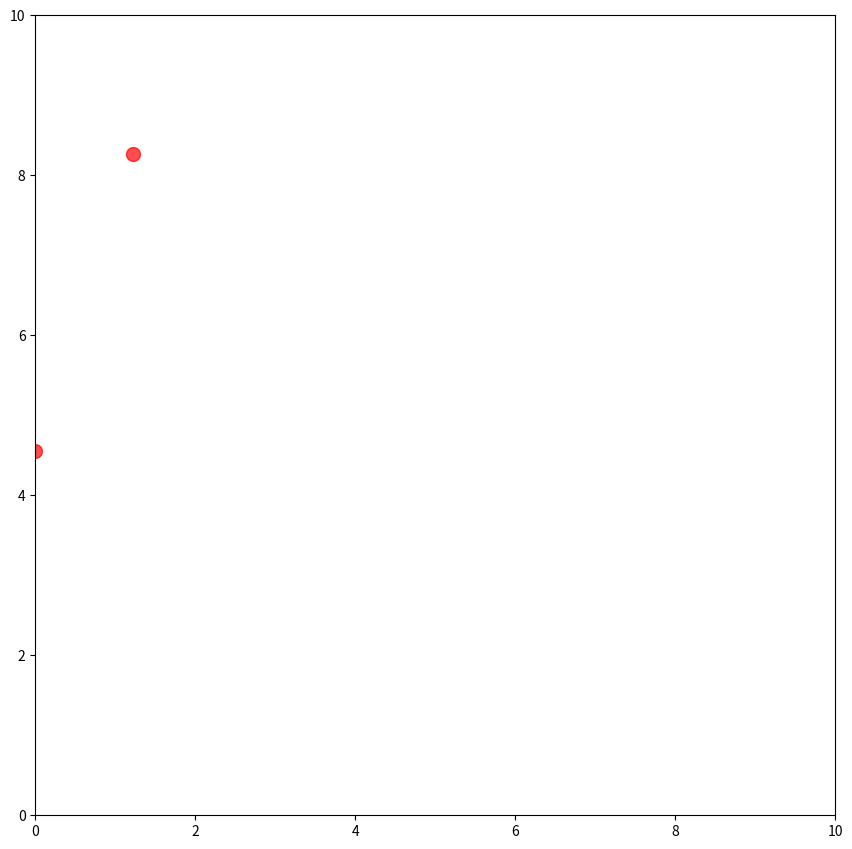

Python code for this plot:
# -*- coding: utf-8 -*-
"""
Created on Thu Dec 19 14:11:04 2019

@author: MarkkuLeino
"""

import numpy as np
import matplotlib.pyplot as plt
import matplotlib.animation as animation
from scipy.interpolate import make_interp_spline#, BSpline
from scipy.ndimage.filters import gaussian_filter1d #Smooth the datapoints
import matplotlib.patheffects as pe

xd = np.linspace(0, 11, 10)
yd = 10*np.random.random_sample(xd.shape)
ysmoothed = gaussian_filter1d(yd, sigma=.4)


x = np.linspace(0, 11, 100)
#spl = make_interp_spline(xd, yd, k=3)  # type: BSpline
spl = make_interp_spline(xd, ysmoothed, k=3)  # type: BSpline
y = spl(x)


fig = plt.figure(figsize=(10,10), dpi=300)
ax = fig.add_axes( [0.1, 0.1, 0.8, 0.8],
                   ylim=(0, 10) )
line, = ax.plot(x, y, color='r', lw = 5, alpha=0.7)
lined, = ax.plot(xd, yd, color='r', marker='o', markersize=10, ls=' ', alpha=0.7 )

def update(num, x, y, line, xd,yd, lined):
    line.set_data(x[:num], y[:num])
    line.axes.axis([0, 10, 0, 10])

    numd = np.sum( x[num] > xd ) +2
    lined.set_data(xd[:numd], yd[:numd])
    
    plt.savefig("A\A" + str(num) + ".png", transparent = True, dpi=638)
            
    return line, lined

ani = animation.FuncAnimation(fig, update, len(x), 
                              fargs=[x,y,line, xd,yd,lined],
                              interval=10, blit=True)

#ani.save('animationframe.png', writer="imagemagick")


#writer = FFMpegWriter(fps=15, metadata=dict(artist='Me'), bitrate=1800)
#ani.save("movie.mp4", writer=writer)


plt.show()








